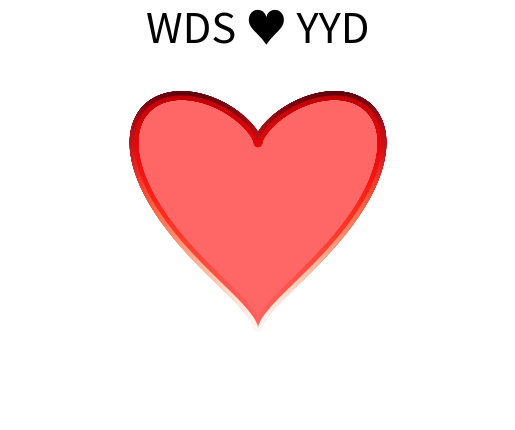

This chart was generated by the following Python code:
import matplotlib.pyplot as plt
import numpy as np
import math

t = np.linspace(0, math.pi, 1000)
x = np.sin(t)
y = np.cos(t) + np.power(x, 2.0 / 3)  # 心型曲线的参数方程

plt.scatter(x, y, c=y, cmap=plt.cm.Reds, edgecolor='none', s=40)
plt.scatter(-x, y, c=y, cmap=plt.cm.Reds, edgecolor='none', s=40)  # 渐变颜色曲线
# 填充曲线
plt.fill(x, y, 'r', alpha=0.6)
plt.fill(-x, y, 'r', alpha=0.6)

plt.axis([-2, 2, -2, 2])  # 坐标轴范围
plt.title("WDS ♥ YYD", fontsize=30)
# 取消坐标轴显示
plt.axis('off')
# 保存文件
plt.savefig("love_Adi.png")  # 在 plt.show() 之前调用 plt.savefig()
plt.show()
